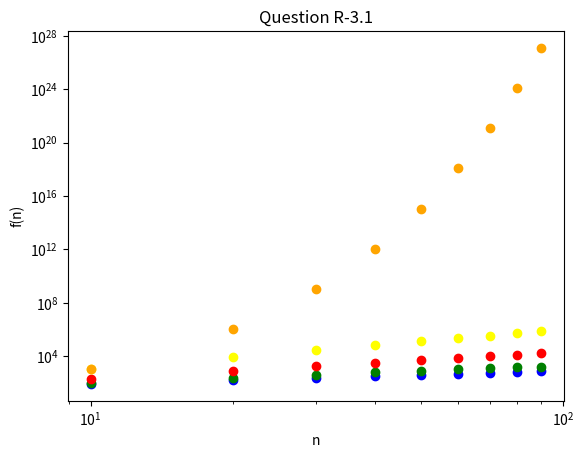

Reproduce this figure in Python.
'''
Name: Jamie Pham
Date: February 28th 2023
Assignment #: 3

This assignment goes over Chapter 3 exercises.

'''

import matplotlib.pyplot as plt
import math

# R-3.1 

n = [10*x for x in range(1, 10)]

'''Graph 8n'''
x1 = n
y1 = []
for i in x1:
    y1.append(8*i)

'''Graph 4n log n'''
x2 = n
y2 = []
for i in x2:
    y2.append(4*i*math.log(i))

'''Graph 2n**2'''
x3 = n
y3 = []
for i in x3:
    y3.append(2*i**2)

'''Graph n**3'''
x4 = n
y4 = []
for i in x4:
    y4.append(i**3)

'''Graph 2**n'''
x5 = n
y5 = []
for i in x5:
    y5.append(2**i)


plt.title('Question R-3.1')
plt.xlabel('n')
plt.ylabel('f(n)')


plt.xscale('log')
plt.yscale('log')

plt.scatter(x1, y1, color='blue')
plt.scatter(x2, y2, color='green')
plt.scatter(x3, y3, color='red')
plt.scatter(x4, y4, color='yellow')
plt.scatter(x5, y5, color='orange')

plt.show()

